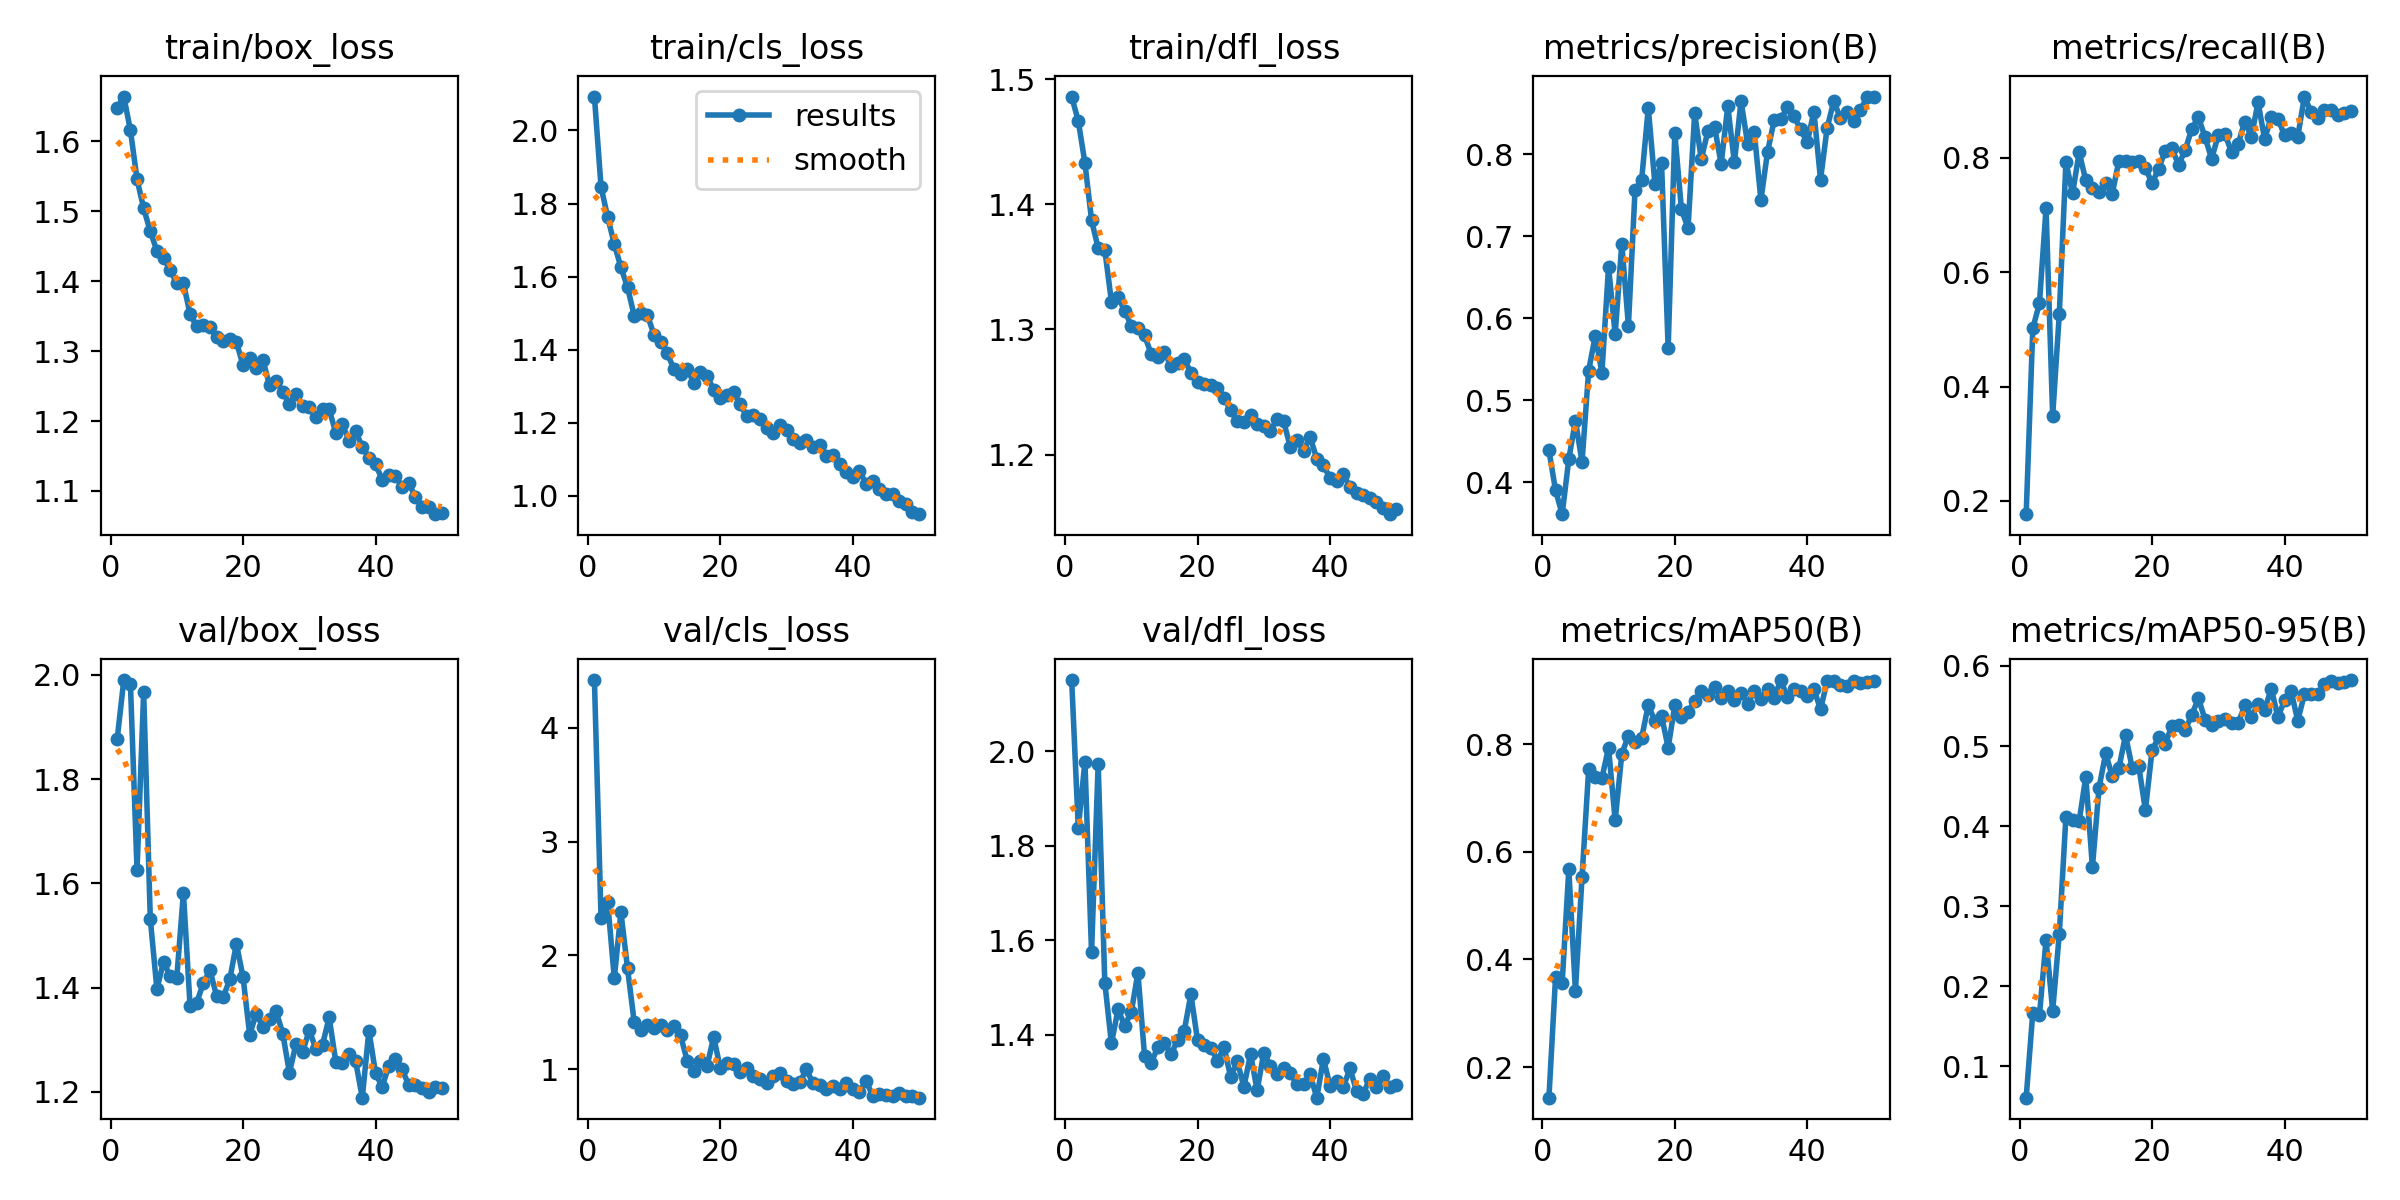

The table this chart was drawn from, first rows:
epoch, time, train/box_loss, train/cls_loss, train/dfl_loss, metrics/precision(B), metrics/recall(B), metrics/mAP50(B), metrics/mAP50-95(B), val/box_loss, val/cls_loss, val/dfl_loss, lr/pg0, lr/pg1, lr/pg2
1, 388.1, 1.648, 2.093, 1.486, 0.4389, 0.1768, 0.143, 0.06104, 1.877, 4.418, 2.15, 0.07017, 0.003315, 0.003315
2, 773.1, 1.664, 1.845, 1.467, 0.3901, 0.5018, 0.3668, 0.1673, 1.99, 2.326, 1.837, 0.04004, 0.006516, 0.006516
3, 1159, 1.616, 1.763, 1.433, 0.3611, 0.5453, 0.3566, 0.1638, 1.983, 2.471, 1.977, 0.009773, 0.009586, 0.009586
4, 1546, 1.546, 1.689, 1.387, 0.4281, 0.712, 0.5672, 0.258, 1.626, 1.801, 1.575, 0.009406, 0.009406, 0.009406
5, 1928, 1.504, 1.626, 1.365, 0.4753, 0.3485, 0.3418, 0.1694, 1.967, 2.38, 1.972, 0.009208, 0.009208, 0.009208
6, 2308, 1.471, 1.57, 1.364, 0.4247, 0.5268, 0.5535, 0.2656, 1.532, 1.886, 1.511, 0.00901, 0.00901, 0.00901
7, 2689, 1.443, 1.494, 1.322, 0.5362, 0.7926, 0.7533, 0.412, 1.397, 1.417, 1.382, 0.008812, 0.008812, 0.008812
8, 3068, 1.433, 1.501, 1.326, 0.5788, 0.7376, 0.7387, 0.4082, 1.45, 1.347, 1.454, 0.008614, 0.008614, 0.008614
9, 3449, 1.416, 1.494, 1.315, 0.5335, 0.8094, 0.7371, 0.4066, 1.422, 1.388, 1.419, 0.008416, 0.008416, 0.008416
10, 3831, 1.397, 1.441, 1.303, 0.6629, 0.7603, 0.7933, 0.4613, 1.419, 1.367, 1.448, 0.008218, 0.008218, 0.008218
11, 4213, 1.397, 1.421, 1.301, 0.5805, 0.7464, 0.6584, 0.3489, 1.582, 1.387, 1.531, 0.00802, 0.00802, 0.00802
12, 4595, 1.353, 1.391, 1.295, 0.691, 0.7397, 0.7817, 0.448, 1.366, 1.349, 1.355, 0.007822, 0.007822, 0.007822
13, 4976, 1.335, 1.346, 1.28, 0.5909, 0.7566, 0.8157, 0.4907, 1.371, 1.384, 1.341, 0.007624, 0.007624, 0.007624
14, 5356, 1.337, 1.333, 1.278, 0.7565, 0.7373, 0.8036, 0.4623, 1.409, 1.298, 1.373, 0.007426, 0.007426, 0.007426
15, 5738, 1.334, 1.346, 1.282, 0.769, 0.7952, 0.8117, 0.4726, 1.434, 1.077, 1.383, 0.007228, 0.007228, 0.007228
16, 6119, 1.32, 1.31, 1.271, 0.8566, 0.7943, 0.873, 0.5135, 1.384, 0.9874, 1.359, 0.00703, 0.00703, 0.00703
17, 6501, 1.314, 1.339, 1.273, 0.7637, 0.7933, 0.8422, 0.4728, 1.382, 1.074, 1.39, 0.006832, 0.006832, 0.006832
18, 6883, 1.318, 1.329, 1.276, 0.7895, 0.7941, 0.8529, 0.4746, 1.416, 1.027, 1.409, 0.006634, 0.006634, 0.006634
19, 7265, 1.313, 1.29, 1.265, 0.5635, 0.7822, 0.7934, 0.4201, 1.484, 1.286, 1.486, 0.006436, 0.006436, 0.006436
20, 7647, 1.28, 1.267, 1.258, 0.8261, 0.7555, 0.8719, 0.4947, 1.42, 1.01, 1.388, 0.006238, 0.006238, 0.006238
21, 8030, 1.29, 1.276, 1.257, 0.7331, 0.7808, 0.8503, 0.5109, 1.31, 1.06, 1.379, 0.00604, 0.00604, 0.00604
22, 8412, 1.275, 1.283, 1.255, 0.7098, 0.8126, 0.8596, 0.5031, 1.35, 1.05, 1.373, 0.005842, 0.005842, 0.005842
23, 8792, 1.287, 1.251, 1.254, 0.8499, 0.8167, 0.8801, 0.5252, 1.325, 0.9736, 1.345, 0.005644, 0.005644, 0.005644
24, 9175, 1.251, 1.218, 1.245, 0.7941, 0.7876, 0.8989, 0.5264, 1.34, 1.009, 1.374, 0.005446, 0.005446, 0.005446
25, 9557, 1.257, 1.221, 1.235, 0.8285, 0.813, 0.891, 0.5196, 1.354, 0.942, 1.311, 0.005248, 0.005248, 0.005248
26, 9941, 1.242, 1.211, 1.227, 0.8338, 0.851, 0.9059, 0.539, 1.312, 0.9164, 1.344, 0.00505, 0.00505, 0.00505
27, 10322, 1.224, 1.186, 1.226, 0.7881, 0.871, 0.8862, 0.5595, 1.237, 0.8774, 1.29, 0.004852, 0.004852, 0.004852
28, 10705, 1.239, 1.173, 1.232, 0.8588, 0.8361, 0.8981, 0.5331, 1.293, 0.9388, 1.359, 0.004654, 0.004654, 0.004654
29, 11088, 1.222, 1.195, 1.224, 0.79, 0.7982, 0.8821, 0.5261, 1.276, 0.9717, 1.283, 0.004456, 0.004456, 0.004456
30, 11471, 1.22, 1.181, 1.223, 0.8651, 0.8399, 0.896, 0.5311, 1.319, 0.9021, 1.363, 0.004258, 0.004258, 0.004258
31, 11854, 1.206, 1.156, 1.219, 0.8125, 0.8411, 0.8756, 0.5344, 1.282, 0.8731, 1.335, 0.00406, 0.00406, 0.00406
32, 12237, 1.217, 1.144, 1.228, 0.8272, 0.8105, 0.8987, 0.5292, 1.29, 0.8852, 1.316, 0.003862, 0.003862, 0.003862
33, 12618, 1.217, 1.153, 1.226, 0.7443, 0.8244, 0.8849, 0.5284, 1.343, 1, 1.33, 0.003664, 0.003664, 0.003664
34, 13000, 1.183, 1.133, 1.206, 0.8028, 0.8633, 0.9033, 0.5508, 1.258, 0.8764, 1.32, 0.003466, 0.003466, 0.003466
35, 13381, 1.196, 1.139, 1.211, 0.8415, 0.8367, 0.8862, 0.5362, 1.256, 0.8625, 1.295, 0.003268, 0.003268, 0.003268
36, 13764, 1.171, 1.109, 1.203, 0.8429, 0.897, 0.9192, 0.5524, 1.274, 0.8239, 1.296, 0.00307, 0.00307, 0.00307
37, 14153, 1.185, 1.113, 1.214, 0.8575, 0.8325, 0.8871, 0.5456, 1.259, 0.8506, 1.316, 0.002872, 0.002872, 0.002872
38, 14533, 1.163, 1.088, 1.197, 0.8461, 0.872, 0.9028, 0.5715, 1.189, 0.8299, 1.267, 0.002674, 0.002674, 0.002674
39, 14914, 1.147, 1.067, 1.191, 0.8304, 0.8684, 0.8982, 0.5363, 1.318, 0.8797, 1.349, 0.002476, 0.002476, 0.002476
40, 15299, 1.138, 1.051, 1.181, 0.8145, 0.8394, 0.8889, 0.557, 1.236, 0.8253, 1.293, 0.002278, 0.002278, 0.002278
41, 15681, 1.116, 1.069, 1.179, 0.8521, 0.8427, 0.9022, 0.5682, 1.209, 0.7993, 1.303, 0.00208, 0.00208, 0.00208
42, 16066, 1.123, 1.033, 1.184, 0.7692, 0.8368, 0.8649, 0.5316, 1.25, 0.898, 1.289, 0.001882, 0.001882, 0.001882
43, 16449, 1.122, 1.042, 1.174, 0.8322, 0.9071, 0.9172, 0.5648, 1.263, 0.7702, 1.329, 0.001684, 0.001684, 0.001684
44, 16831, 1.106, 1.019, 1.169, 0.8648, 0.88, 0.9179, 0.5649, 1.244, 0.7881, 1.282, 0.001486, 0.001486, 0.001486
45, 17214, 1.112, 1.004, 1.167, 0.8441, 0.8689, 0.9104, 0.5647, 1.213, 0.7779, 1.276, 0.001288, 0.001288, 0.001288
46, 17596, 1.092, 1.006, 1.165, 0.8514, 0.8838, 0.9084, 0.5775, 1.213, 0.7625, 1.307, 0.00109, 0.00109, 0.00109
47, 17977, 1.077, 0.9864, 1.162, 0.8409, 0.8832, 0.9168, 0.5814, 1.207, 0.7937, 1.29, 0.000892, 0.000892, 0.000892
48, 18358, 1.078, 0.9778, 1.158, 0.8537, 0.874, 0.9133, 0.5788, 1.201, 0.7667, 1.312, 0.000694, 0.000694, 0.000694
49, 18738, 1.067, 0.9559, 1.152, 0.8693, 0.879, 0.9162, 0.5804, 1.209, 0.7676, 1.289, 0.000496, 0.000496, 0.000496
50, 19120, 1.068, 0.9499, 1.156, 0.8704, 0.8812, 0.9182, 0.5824, 1.207, 0.7515, 1.295, 0.000298, 0.000298, 0.000298
